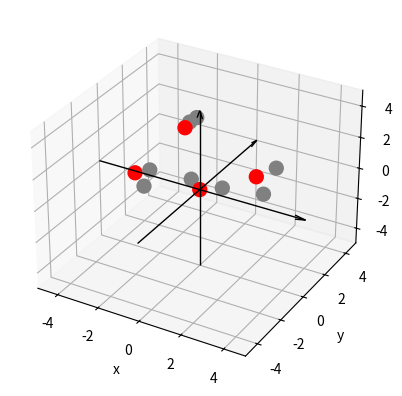

Reproduce this figure in Python.
"""
Montecarlo Script to compute the most stable configuration of two water molecules.

[redacted]
"""
import numpy as np
import matplotlib.pyplot as plt

def coulomb(qi,qj,r):
    """Returns coulomb energy between i-j pair."""
    return qi*qj/r

def vdW(A,B,r):
    """Returns Van der Waals energy between i-j pair."""
    # eps,ro = 1,3
    #epsij = sqrt(epsi*epsj)
    #roij = roi+roj
    # A,B = eps*ro**12, 2*eps*ro**6 
    return A/r**12 + B/r**6

#Energies parameters (VdW A and B, and coulomb charges)
A = np.array([[581935.563838,328.317371],[328.317371,9.715859e-6]])
B = np.array([[594.825035,10.478040],[10.478040,0.001337]])
q = [-0.834,+0.417,+0.417]

#Simulation parameters
T=300.              #Temperature
kb = 0.00119872041  #Boltzman constant (in kcal/(mol⋅K))
beta = 1./(kb*T)    #Beta factor

class Water():
    def __init__(self):
        qO = -0.834
        qH = +0.417
        self.rO = np.array([0.,0.,0.])
        self.rH1 = np.array([0.75669,0.58589,0.])
        self.rH2 = np.array([-0.75669,0.58589,0.])
        # self.coordOrigin = np.array([self.rO,self.rH1,self.rH2]).T
        self.coord = np.array([self.rO,self.rH1,self.rH2])
        
        

    def translate(self,Tx,Ty,Tz):
        """Translates the molecule to a specified point for each main coordinate."""
        self.coord = self.coord.T   #Transpose returns arrays by coordinate (X,Y,X) instead of (O,H1,H2)
        for i,T in enumerate([Tx,Ty,Tz]):
            self.coord[i] += T
        self.coord = self.coord.T


    def rotate(self,Ax,Ay,Az, atype="deg"):
        """Rotates the molecule a specified angle (in degrees) for each main axis."""
        atype = atype.lower()
        if atype == "deg" or atype == "d": Ax,Ay,Az = np.radians(Ax),np.radians(Ay),np.radians(Az)
        elif atype == "rad" or atype == "r": pass
        else: raise TypeError("Angle type not detected. Choose deg for degrees or rad for radians.")

        #Rotation matrices
        Rx = np.array([[1,0,0],[0,np.cos(Ax),-np.sin(Ax)],[0,np.sin(Ax),np.cos(Ax)]])
        Ry = np.array([[np.cos(Ay),0,np.sin(Ay)],[0,1,0],[-np.sin(Ay),0,np.cos(Ay)]])
        Rz = np.array([[np.cos(Az),-np.sin(Az),0],[np.sin(Az),np.cos(Az),0],[0,0,1]])

        #Moves to origin #OHH
        temp = [self.coord[0][i] for i in range(3)] #Gets temporal coordinates of Oxygen, to later replace it on the same spot it was
        
        print(self.coord)
        
        self.toOrigin()
        print(self.coord)

        #Rotates the molecule the specified angles
        for i in range(3):
            for _,R in enumerate([Rx,Ry,Rz]):
                ctemp = self.coord[i].copy()
                self.coord[i] = np.dot(R,ctemp) 
                #R = np.dot(Rz,Ry,Rx)

        #Returns the molecule to the same place before (but rotated)
        self.translate(*temp) 

    def toOrigin(self):
        """Moves the molecule to the origin of coorinated (centered in the Oxygen)"""
        c = self.coord[0]
        # print(c, "Test")
        self.translate(-c[0],-c[1],-c[2]) #test con temp\arriba

       
    def getEnergies(self,other):
        """Gets the VanDerWaals energy of a molecule with another."""
        coord1,coord2 = self.coord,other.coord

        E = 0
        for i in range(3):      #For each atom in molecule 1
            for j in range(3):  #For each atom in molecule 2
                r = np.linalg.norm(coord1[j]-coord2[i])   
                #Calculadas a pares de c[1]-c[2] (no energias interas) 
                E += vdW(A[i][j],B[i][j],r) #E += vdW(A[i][j], B[i][j] ,r)
                E += coulomb(q[i],q[j],r)
        pass

    def draw(self):
        ax.scatter(self.coord.T[0],self.coord.T[1],self.coord.T[2], sizes=(100,100,100), c=("red","grey","grey"), alpha=True) #Fixed


    def fixed(self): pass
    
    def _distances(self):
        """Test function to compute distances and see if is mantained rigid"""
        self.OH1 = np.linalg.norm(self.coord[1]-self.coord[0])
        self.OH2 = np.linalg.norm(self.coord[2]-self.coord[0])
        print(f"Computed: {self.OH1:.3f},{self.OH2:.3f}")
        print("Sould be: ", 0.957)

##Main Program      

#Opening visualization
fig = plt.figure()
ax = plt.axes(projection="3d")

#Main Montecarlo loop
n = 2       #Number of waters
N = 3       #Number of iterations

#inicializar un agua fuera fija, y el resto iterar

for j in range(N):
    waters = [Water() for _ in range(n)]
    for i,w in enumerate(waters):
        if i != 0:
            randT = np.random.uniform(-5,5, size=3)
            randA = np.random.uniform(-180,180,size=3)
            print(randT)
            print(randA)
            print("Initial:")
            print(w.coord)
            
            w.translate(*randT)
            print("After T:")
            print(w.coord) 

            w.rotate(*randA,"d")
            print("After R:")
            print(w.coord)
            
        elif j == 0: w.fixed()      #El primer caso de la agua central
        else: continue              #Los casos repetidos 

        w._distances()

        #Visualization
        w.draw()
        # w.toOrigin()

#Plot Settings
lim = 5 #box limit
ax.quiver(-lim, 0, 0, 2*lim, 0, 0, color='k',lw=1, arrow_length_ratio=0.05) # x-axis
ax.quiver(0, -lim, 0, 0, 2*lim, 0, color='k',lw=1, arrow_length_ratio=0.05) # y-axis
ax.quiver(0, 0, -lim, 0, 0, 2*lim, color='k',lw=1, arrow_length_ratio=0.05) # z-axis
ax.set_xlim(-lim,lim);ax.set_ylim(-lim,lim);ax.set_zlim(-lim,lim)           # Box limits
ax.set_xlabel("x");ax.set_ylabel("y");ax.set_zlabel("z")                    # Axis Labels
plt.show()


#1 agua fijada en el centero (xy), la otra va trasladandose y rotando con MC, 
# generar R,A aleatorios (saltos) y cojer la que es menor

# Las moleculas seran rjidas (r,a internos fijos) --> hacer todo en funcion de CM y rotacion de ejes principales (inercia)
# funciones --> getCM, translacion (desplacamientos random del CM), rotcoordenadas
#random.uniform(-0.5,0.5)

#Rotacion local (en centro de coordenadas)